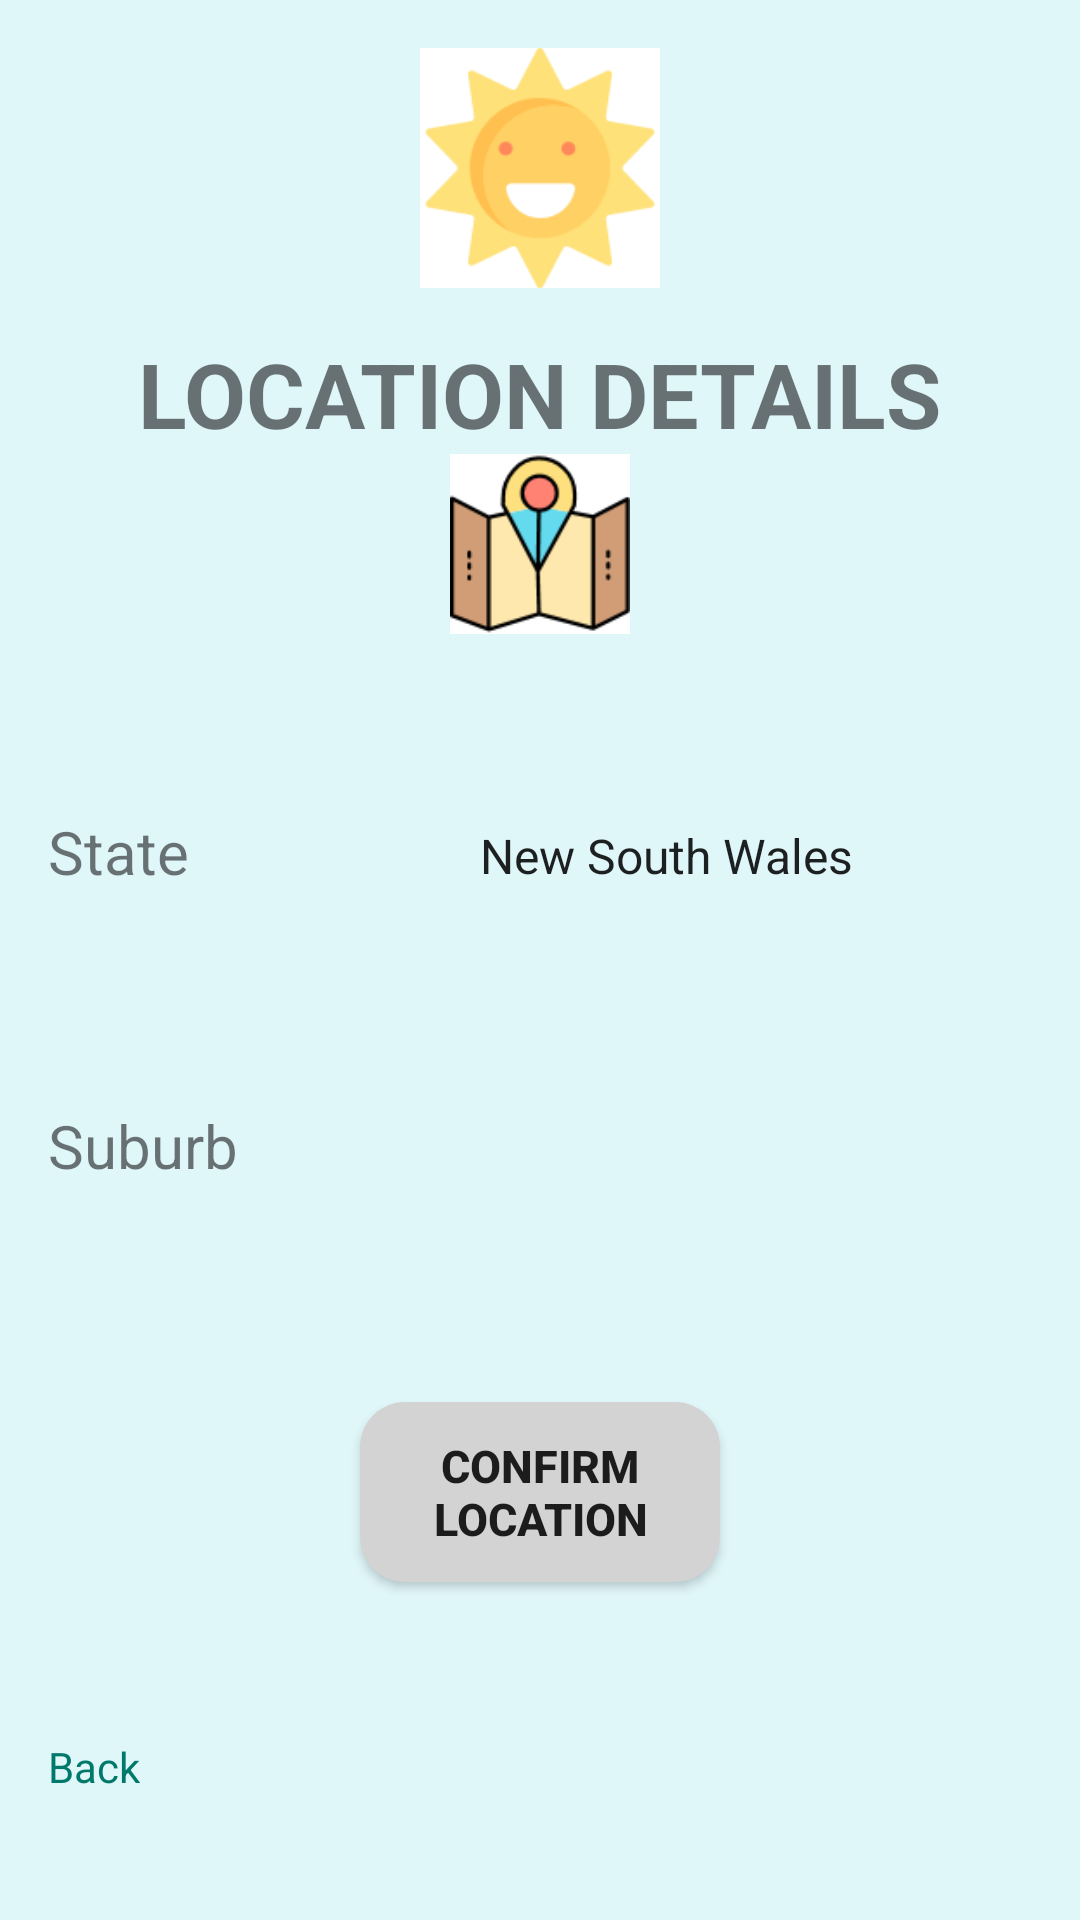

Produce the Android XML layout that renders to this screen, including the resource entries it uses.
<!-- AndroidManifest.xml: application theme Theme.SunSmartFamily -->
<!-- res/layout/activity_set_loc.xml -->
<?xml version="1.0" encoding="utf-8"?>
<androidx.constraintlayout.widget.ConstraintLayout
    xmlns:android="http://schemas.android.com/apk/res/android"
    xmlns:app="http://schemas.android.com/apk/res-auto"
    xmlns:tools="http://schemas.android.com/tools"
    android:layout_width="match_parent"
    android:layout_height="match_parent"
    tools:context=".SetLocActivity">

    <LinearLayout
        android:layout_width="0dp"
        android:layout_height="0dp"
        android:orientation="vertical"
        android:padding="16dp"
        android:gravity="center_horizontal"
        android:background="#e0f7fa"
        app:layout_constraintTop_toTopOf="parent"
        app:layout_constraintBottom_toBottomOf="parent"
        app:layout_constraintStart_toStartOf="parent"
        app:layout_constraintEnd_toEndOf="parent">

        <ImageView
            android:id="@+id/set_loc_sunPicture"
            android:layout_width="80dp"
            android:layout_height="80dp"
            android:src="@drawable/sun" />

        <TextView
            android:id="@+id/set_loc_title"
            android:layout_width="wrap_content"
            android:layout_height="wrap_content"
            android:text="LOCATION DETAILS"
            style="@style/title"
            android:layout_marginTop="15dp" />

        <ImageView
            android:id="@+id/set_loc_setlocPicture"
            android:layout_width="60dp"
            android:layout_height="60dp"
            app:srcCompat="@drawable/set_location" />

        <LinearLayout
            android:layout_width="match_parent"
            android:layout_height="wrap_content"
            android:orientation="horizontal"
            android:gravity="center_vertical"
            android:layout_marginTop="50dp">

            <TextView
                android:id="@+id/set_loc_stateText"
                android:layout_width="120dp"
                android:layout_height="30dp"
                android:text="State"
                style="@style/text1"
                android:layout_marginRight="16dp" />

            <Spinner
                android:id="@+id/set_loc_stateSpinner"
                android:layout_width="240dp"
                android:layout_height="48dp"
                android:prompt="@string/choose_your_state"
                android:entries="@array/australian_states"
                android:spinnerMode="dropdown"/>
        </LinearLayout>

        <LinearLayout
            android:layout_width="match_parent"
            android:layout_height="wrap_content"
            android:orientation="horizontal"
            android:gravity="center_vertical"
            android:layout_marginTop="50dp">

            <TextView
                android:id="@+id/set_loc_suburbText"
                android:layout_width="120dp"
                android:layout_height="30dp"
                android:text="Suburb"
                style="@style/text1"
                android:layout_marginRight="16dp" />

            <Spinner
                android:id="@+id/set_loc_suburbSpinner"
                android:layout_width="240dp"
                android:layout_height="48dp"
                android:prompt="@string/choose_your_suburb"
                android:spinnerMode="dropdown"/>
        </LinearLayout>

        <Button
            android:id="@+id/set_loc_confirmButton"
            android:text="confirm location"
            style="@style/button1"
            android:textSize="15sp"
            android:background="@drawable/button_style1"
            android:layout_marginTop="60dp" />

        <RelativeLayout
            android:layout_width="match_parent"
            android:layout_height="wrap_content"
            android:paddingBottom="20dp">

            <TextView
                android:id="@+id/set_loc_backText"
                android:layout_width="wrap_content"
                android:layout_height="30dp"
                android:text="Back"
                style="@style/link_text"
                android:layout_alignParentLeft="true"
                android:layout_alignParentBottom="true" />
        </RelativeLayout>
    </LinearLayout>
</androidx.constraintlayout.widget.ConstraintLayout>
<!-- resources referenced by this layout -->
<resources>
  <string-array name="australian_states">
          <item>New South Wales</item>
          <item>Victoria</item>
          <item>Queensland</item>
          <item>Western Australia</item>
          <item>South Australia</item>
          <item>Tasmania</item>
          <item>Australian Capital Territory</item>
          <item>Northern Territory</item>
      </string-array>
  <!-- drawable button_style1 (drawable) -->
  <?xml version="1.0" encoding="utf-8"?>
  <shape xmlns:android="http://schemas.android.com/apk/res/android">
      <solid android:color="#D3D3D3"/> 
      <corners android:radius="15dp"/> 
  </shape>
  <!-- drawable set_location: png bitmap (drawable, 5061 bytes) -->
  <!-- drawable sun: png bitmap (drawable, 5942 bytes) -->
  <string name="choose_your_state">choose your state</string>
  <string name="choose_your_suburb">choose your suburb</string>
  <style name="button1">
          <item name="android:textStyle">bold</item>
          <item name="android:textSize">20sp</item>
          <item name="android:layout_width">120dp</item>
          <item name="android:layout_height">60dp</item>
      </style>
  <style name="link_text">
          <item name="android:textSize">14sp</item>
          <item name="android:textColor">#00796b</item>
          <item name="android:gravity">center</item>
      </style>
  <style name="text1">
          <item name="android:textSize">20sp</item>
      </style>
  <style name="title">
          <item name="android:textStyle">bold</item>
          <item name="android:textSize">30sp</item>
      </style>
  <style name="Theme.SunSmartFamily" parent="Theme.MaterialComponents.DayNight.DarkActionBar">
          
          <item name="colorPrimary">@color/purple_500</item>
          <item name="colorPrimaryVariant">@color/purple_700</item>
          <item name="colorOnPrimary">@color/white</item>
          
          <item name="colorSecondary">@color/teal_200</item>
          <item name="colorSecondaryVariant">@color/teal_700</item>
          <item name="colorOnSecondary">@color/black</item>
          
          <item name="android:statusBarColor">?attr/colorPrimaryVariant</item>
          
      </style>
  <!-- not gathered from this repository: default colours our renderer supplied (Android Studio template values) -->
  <color name="purple_500">#FF6200EE</color>
  <color name="purple_700">#FF3700B3</color>
  <color name="teal_200">#FF03DAC5</color>
  <color name="teal_700">#FF018786</color>
  <color name="black">#FF000000</color>
  <color name="white">#FFFFFFFF</color>
</resources>
